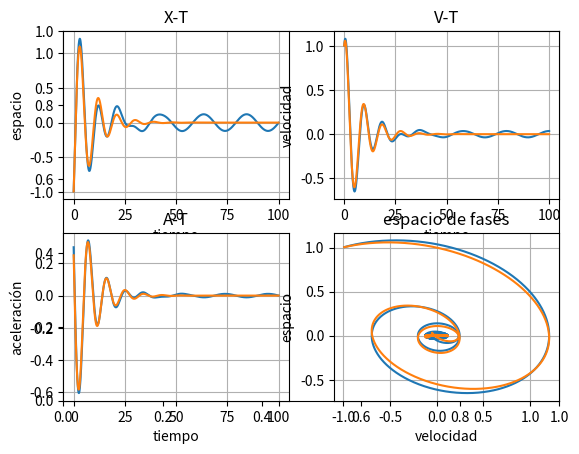

Generate this figure with matplotlib: (Note: this script raises an exception after producing the figure.)
import matplotlib.pyplot as plt
import numpy as np
import matplotlib.animation as animation
from matplotlib import rcParams

fig, ax = plt.subplots()
k=0.1
m=0.2
f0=0.01
f1=0
c=0.05
w=0.3

h=0.01
t=100
ax=0
ax1=0
x=-1
x1=-1
vx=1
vx1=1
px=[]
px1=[]

pv=[]
pv1=[]
pa=[]
pa1=[]


pt=np.arange(0,t,h)
ax=-k*x/m-c*vx/m+f0*np.cos(w*t)/m
vx=vx+ax*h/2

ax1=-k*x1/m-c*vx1/m+f1*np.cos(w*t)/m
vx1=vx1+ax1*h/2
j=0

for t in pt:
    ax=-k*x/m-c*vx/m+f0*np.cos(w*t)/m
    vx=vx+ax*h
    x=x+vx*h
    
    ax1=-k*x1/m-c*vx1/m+f1*np.cos(w*t)/m
    vx1=vx1+ax1*h
    x1=x1+vx1*h
    
  
    px.append(x)
    pv.append(vx)
    pa.append(ax)

    px1.append(x1)
    pv1.append(vx1)
    pa1.append(ax1)







  
plt.subplot(2,2,1)
plt.plot(pt,px,pt,px1)
plt.xlabel('tiempo')
plt.ylabel('espacio')
plt.title('X-T')
plt.grid(True)


plt.subplot(2,2,2)
plt.plot(pt,pv,pt,pv1)
plt.xlabel('tiempo')
plt.ylabel('velocidad')
plt.title('V-T')
plt.grid(True)


plt.subplot(2,2,3)
plt.plot(pt,pa,pt,pa1)
plt.xlabel('tiempo')
plt.ylabel('aceleración')
plt.title('A-T')
plt.grid(True)


plt.subplot(2,2,4)
plt.plot(px,pv,px,pv1)
plt.xlabel('velocidad')
plt.ylabel('espacio')
plt.title('espacio de fases')
plt.grid(True)

'''
plt.subplot(2,3,5)
plt.plot(px,pu,px,pk,px,pe)
plt.xlabel('velocidad')
plt.ylabel('espacio')
plt.title('espacio de fases')
plt.grid(True)

plt.show()
'''
'''
fig = plt.figure()
ax=plt.axes(projection='3d')
ax.set_xlabel('x')
ax.set_ylabel('y')
ax.set_zlabel('z')
ax.scatter3D(px,pv,pt,c=pt)

plt.show()


fig1 = plt.figure()
ax1=plt.axes(projection='3d')
ax1.set_xlabel('x')
ax1.set_ylabel('y')
ax1.set_zlabel('z')
ax1.scatter3D(px1,pv1,pt,c=pt)

plt.show()
'''
fig = plt.figure()
#plt.gcf().suptitle(exercise+": v - x - t", fontsize=16)
ax = fig.gca(projection='3d')
ax.plot(pv,px,pt)
ax.plot(pv1,px1,pt)
plt.xlabel('velocidad')
plt.ylabel('espacio')
ax.set_zlabel('tiempo')
plt.grid(True)
plt.show()

